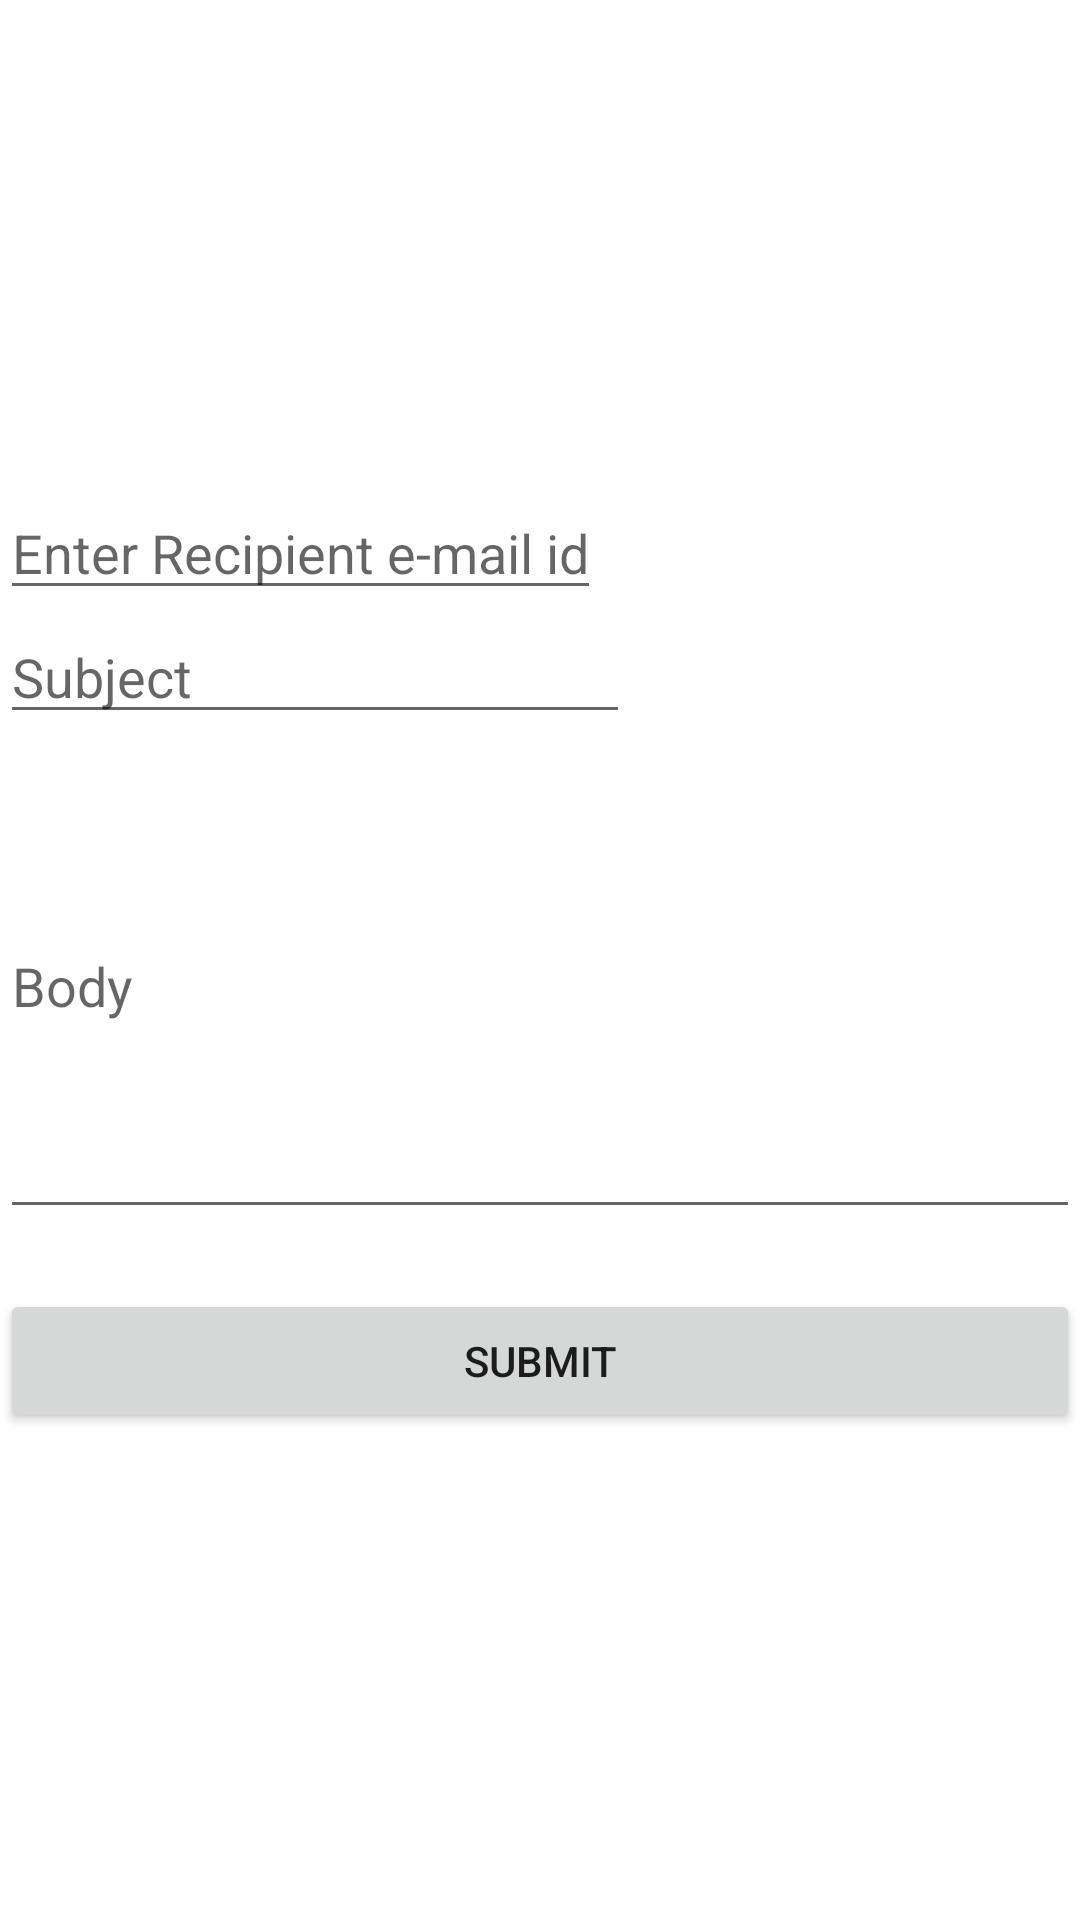

Here is an Android app screen rendered from its layout file. Give the layout XML and the strings, colors and styles it references.
<!-- AndroidManifest.xml: application theme Theme.Email_app -->
<!-- res/layout/activity_sending_mails.xml -->
<?xml version="1.0" encoding="utf-8"?>

<RelativeLayout xmlns:android="http://schemas.android.com/apk/res/android"
    xmlns:app="http://schemas.android.com/apk/res-auto"
    xmlns:tools="http://schemas.android.com/tools"
    android:layout_width="match_parent"
    android:layout_height="match_parent"
    tools:context=".SendingMails">
    <LinearLayout
        android:orientation="vertical"
        android:layout_centerInParent="true"

        android:layout_width="wrap_content"
        android:layout_height="wrap_content">

    <EditText
        android:layout_height="wrap_content"
        android:layout_width="wrap_content"
        android:id="@+id/recipient"
        android:hint="Enter Recipient e-mail id"
        android:textColor="@color/design_default_color_primary_dark"/>
    <EditText
        android:layout_height="wrap_content"
        android:layout_width="wrap_content"
        android:id="@+id/subject"
        android:hint="Subject"
        android:ems="10"
        android:textColor="@color/design_default_color_primary_dark"/>

        <EditText
            android:id="@+id/body"
            android:layout_width="wrap_content"
            android:layout_height="165dp"
            android:ems="50"
            android:hint="Body"
            android:textColor="@color/design_default_color_primary_dark" />
    <Button
        android:layout_width="match_parent"
        android:layout_height="wrap_content"
        android:text="Submit"
        android:id="@+id/submit"
        android:layout_marginTop="20dp"/>
    </LinearLayout>

</RelativeLayout>
<!-- resources referenced by this layout -->
<resources>
  <style name="Theme.Email_app" parent="Theme.MaterialComponents.DayNight.DarkActionBar">
          
          <item name="colorPrimary">@color/purple_500</item>
          <item name="colorPrimaryVariant">@color/purple_700</item>
          <item name="colorOnPrimary">@color/white</item>
          
          <item name="colorSecondary">@color/teal_200</item>
          <item name="colorSecondaryVariant">@color/teal_700</item>
          <item name="colorOnSecondary">@color/black</item>
          
          <item name="android:statusBarColor" tools:targetApi="l">?attr/colorPrimaryVariant</item>
          
      </style>
  <!-- not gathered from this repository: default colours our renderer supplied (Android Studio template values) -->
  <color name="purple_500">#FF6200EE</color>
  <color name="purple_700">#FF3700B3</color>
  <color name="teal_200">#FF03DAC5</color>
  <color name="teal_700">#FF018786</color>
  <color name="black">#FF000000</color>
  <color name="white">#FFFFFFFF</color>
</resources>
